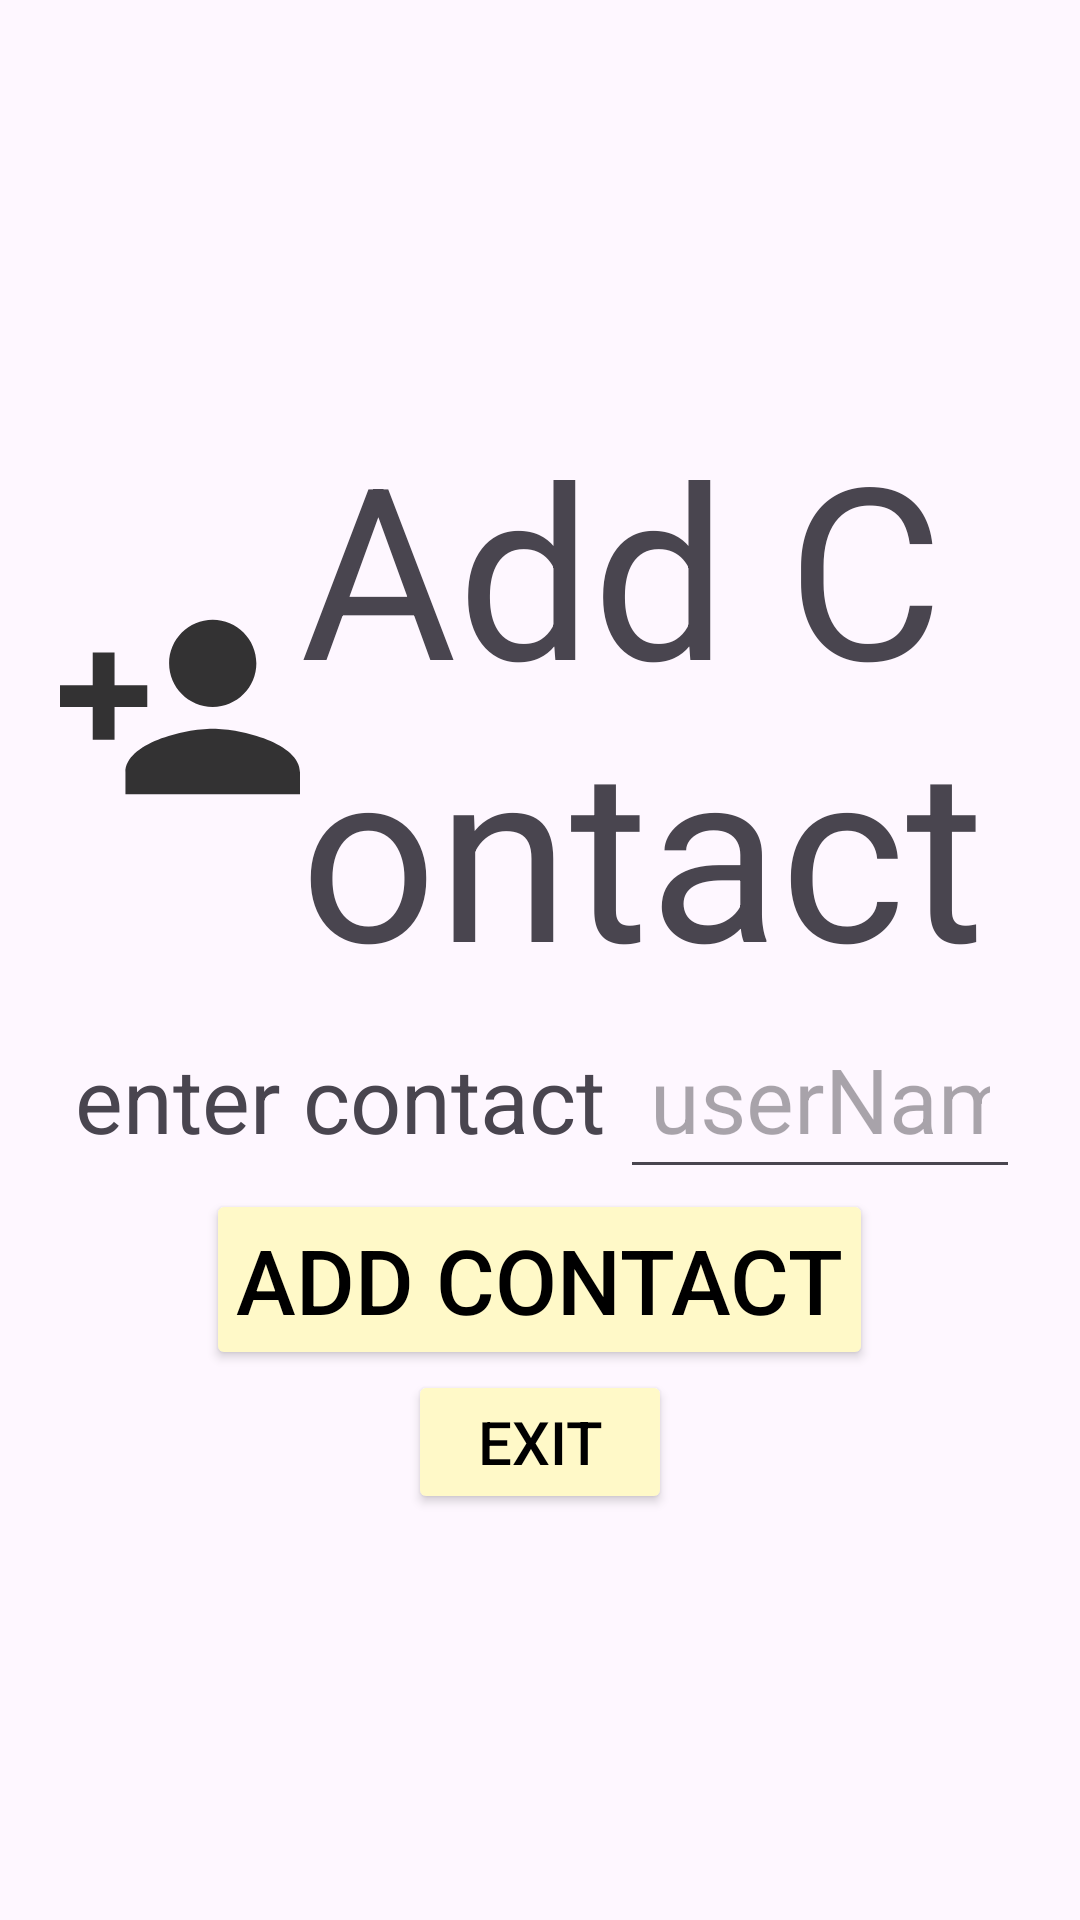

This screen was rendered from an Android layout file. Write that file and the resources it references.
<!-- AndroidManifest.xml: application theme Theme.WhatsDown -->
<!-- res/layout/activity_add_contact.xml -->
<?xml version="1.0" encoding="utf-8"?>
<androidx.constraintlayout.widget.ConstraintLayout xmlns:android="http://schemas.android.com/apk/res/android"
    xmlns:app="http://schemas.android.com/apk/res-auto"
    xmlns:tools="http://schemas.android.com/tools"
    android:layout_width="match_parent"
    android:layout_height="match_parent"
    tools:context=".contact.AddContactActivity"
    android:background="@drawable/background">

    <LinearLayout
        android:layout_width="match_parent"
        android:layout_height="wrap_content"
        android:layout_gravity="center_vertical"
        android:orientation="vertical"
        app:layout_constraintBottom_toBottomOf="parent"
        app:layout_constraintTop_toTopOf="parent"
        android:padding="20dp">
        <LinearLayout
            android:layout_width="match_parent"
            android:layout_height="match_parent"
            android:orientation="horizontal"
            tools:ignore="UseCompoundDrawables">

            <ImageView
                android:id="@+id/imageView3"
                android:layout_width="80dp"
                android:layout_height="80dp"
                android:layout_gravity="center_vertical"
                android:contentDescription="@string/setting"
                app:srcCompat="@drawable/addcontact" />

            <TextView
                android:id="@+id/textView5"
                android:layout_width="0dp"
                android:layout_height="wrap_content"
                android:layout_weight="1"
                android:textSize="80sp"
                android:text="@string/add_contact" />
        </LinearLayout>
        <LinearLayout
            android:layout_width="match_parent"
            android:layout_height="match_parent"
            android:orientation="horizontal">

            <TextView
                android:id="@+id/textView2"
                android:layout_width="wrap_content"
                android:layout_height="wrap_content"
                android:gravity="center_horizontal"
                android:padding="5dp"
                android:text="enter contact"
                android:textSize="30sp" />

            <EditText
                android:id="@+id/userName_addContact"
                android:layout_width="0dp"
                android:layout_height="wrap_content"
                android:layout_weight="1"
                android:padding="10dp"
                android:ems="10"
                android:textSize="30sp"
                android:inputType="text"
                android:hint="@string/userName"
                android:autofillHints="no"/>

        </LinearLayout>
        <Button
            android:id="@+id/saveContact"
            android:layout_width="wrap_content"
            android:layout_height="wrap_content"
            android:layout_gravity="center"
            android:backgroundTint="@color/yellow"
            android:padding="10dp"
            android:text="@string/add_contact"
            android:textColor="@color/black"
            android:textSize="30sp" />

        <Button
            android:id="@+id/exitAddContact"
            android:layout_width="wrap_content"
            android:layout_height="wrap_content"
            android:text="exit"
            android:layout_gravity="center"
            android:textSize="20sp"
            android:textColor="@color/black"
            android:backgroundTint="@color/yellow"
            android:drawableEnd="@drawable/exit_button"/>

    </LinearLayout>

</androidx.constraintlayout.widget.ConstraintLayout>
<!-- resources referenced by this layout -->
<resources>
  <color name="black">#FF000000</color>
  <color name="yellow">#FFF9C8</color>
  <!-- drawable addcontact (drawable-anydpi) -->
  <vector xmlns:android="http://schemas.android.com/apk/res/android"
      android:width="24dp"
      android:height="24dp"
      android:viewportWidth="24"
      android:viewportHeight="24"
      android:tint="@color/black"
      android:alpha="0.8">
    <group android:scaleX="1.0909091"
        android:scaleY="1.0909091"
        android:translateX="-1.0909091"
        android:translateY="-1.0909091">
      <path
          android:fillColor="@android:color/white"
          android:pathData="M15,12c2.21,0 4,-1.79 4,-4s-1.79,-4 -4,-4 -4,1.79 -4,4 1.79,4 4,4zM6,10L6,7L4,7v3L1,10v2h3v3h2v-3h3v-2L6,10zM15,14c-2.67,0 -8,1.34 -8,4v2h16v-2c0,-2.66 -5.33,-4 -8,-4z"/>
    </group>
  </vector>
  <string name="add_contact">Add Contact</string>
  <string name="setting">Setting</string>
  <string name="userName">userName</string>
  <style name="Theme.WhatsDown" parent="Base.Theme.WhatsDown" />
  <style name="Base.Theme.WhatsDown" parent="Theme.Material3.DayNight.NoActionBar">
          
          
      </style>
</resources>
